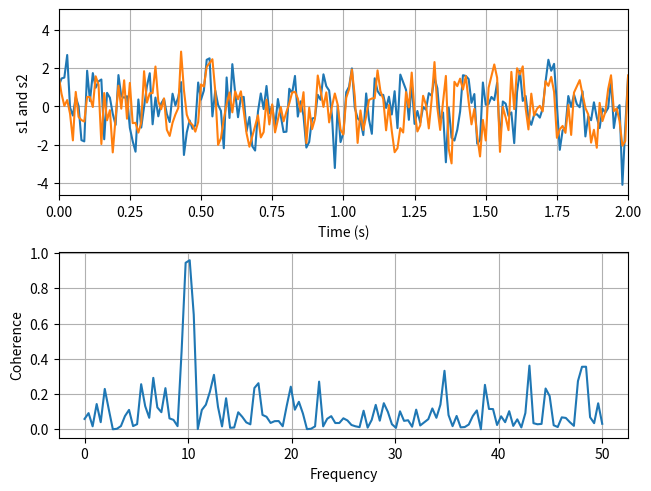

Source code (Python):
"""
=====================================
Plotting the coherence of two signals
=====================================

An example showing how to plot the coherence of two signals using `~.Axes.cohere`.
"""
import matplotlib.pyplot as plt
import numpy as np

# Fixing random state for reproducibility
np.random.seed(19680801)

dt = 0.01
t = np.arange(0, 30, dt)
nse1 = np.random.randn(len(t))  # white noise 1
nse2 = np.random.randn(len(t))  # white noise 2

# Two signals with a coherent part at 10 Hz and a random part
s1 = np.sin(2 * np.pi * 10 * t) + nse1
s2 = np.sin(2 * np.pi * 10 * t) + nse2

fig, axs = plt.subplots(2, 1, layout="constrained")
axs[0].plot(t, s1, t, s2)
axs[0].set_xlim(0, 2)
axs[0].set_xlabel("Time (s)")
axs[0].set_ylabel("s1 and s2")
axs[0].grid(True)

cxy, f = axs[1].cohere(s1, s2, NFFT=256, Fs=1.0 / dt)
axs[1].set_ylabel("Coherence")

plt.show()
